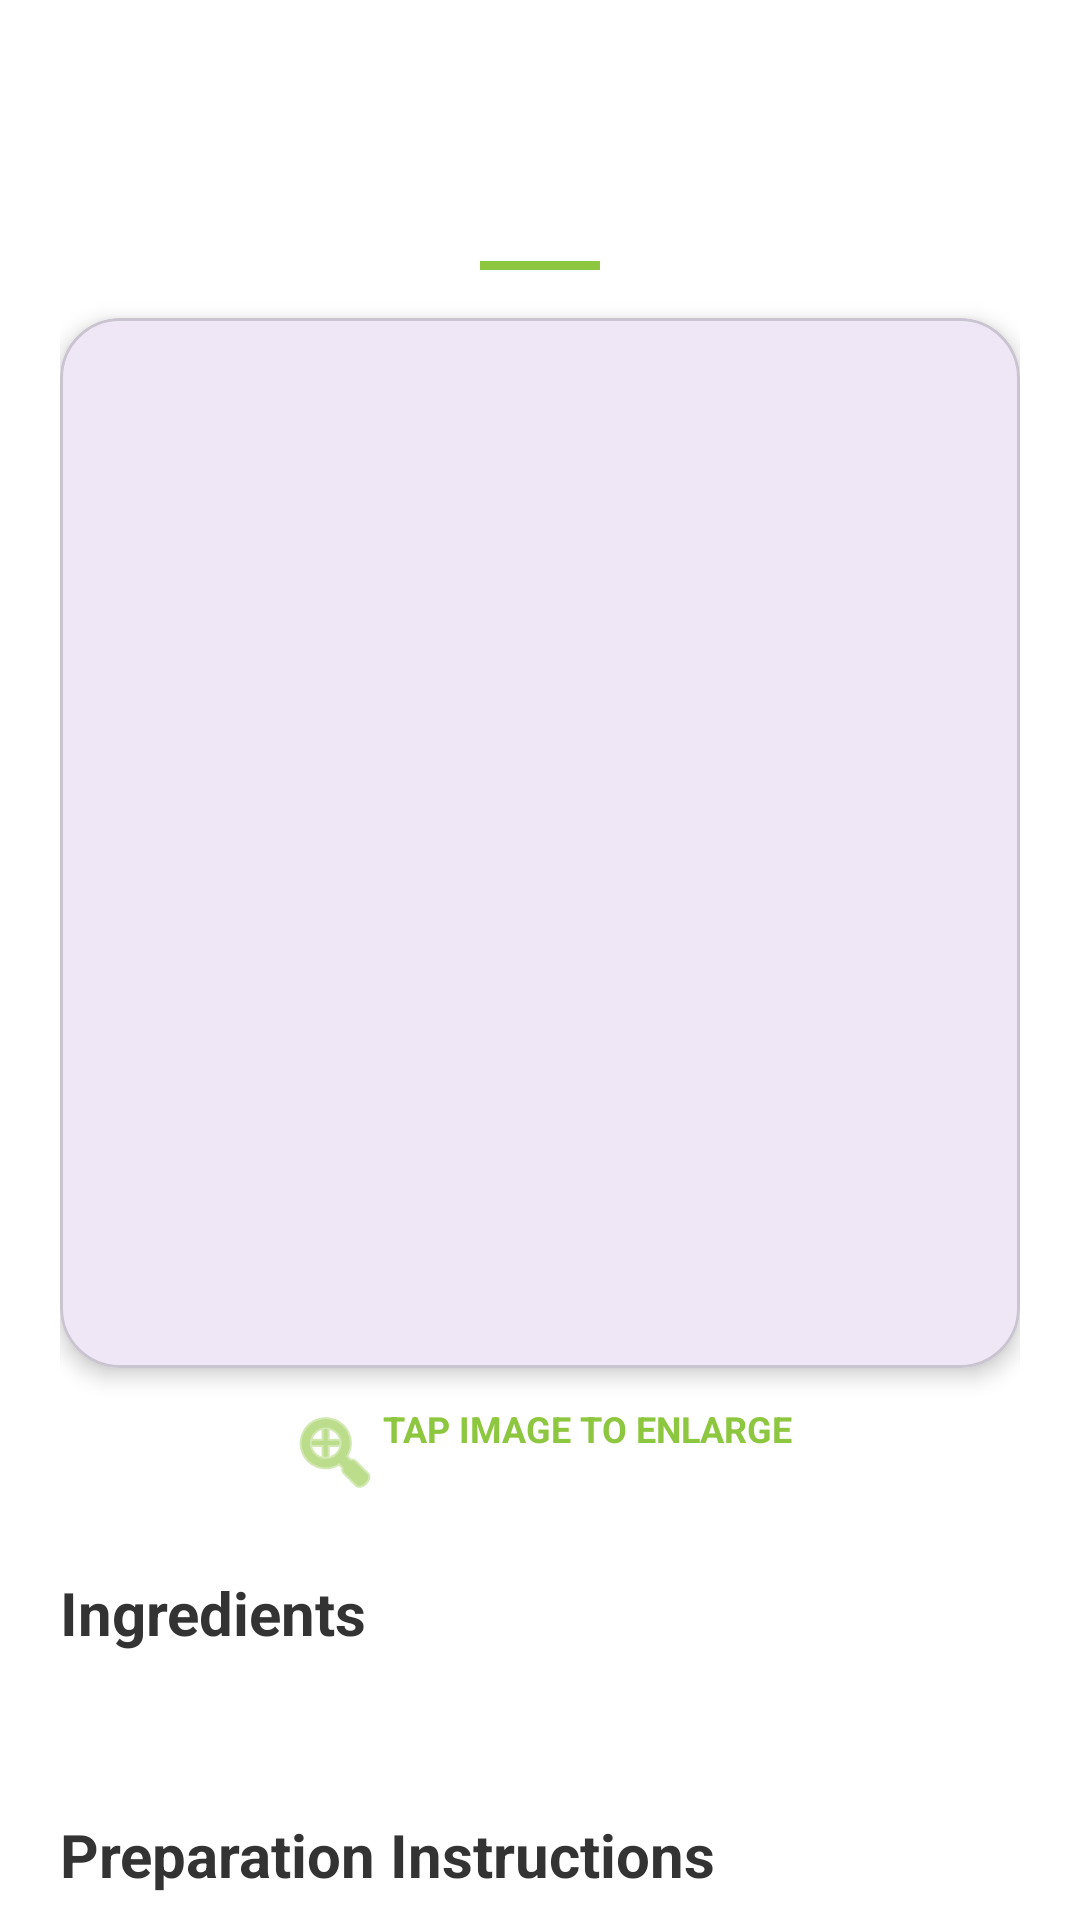

Write the Android layout XML for this screen, with the resource values it uses.
<!-- AndroidManifest.xml: application theme Theme.Amit_Mitzmacher_Tal_Mitzmacher -->
<!-- res/layout/fragment_recipe_details.xml -->
<?xml version="1.0" encoding="utf-8"?>
<FrameLayout xmlns:android="http://schemas.android.com/apk/res/android"
    xmlns:app="http://schemas.android.com/apk/res-auto"
    android:layout_width="match_parent"
    android:layout_height="match_parent"
    android:background="#FFFFFF">

    <ScrollView
        android:id="@+id/contentLayout"
        android:layout_width="match_parent"
        android:layout_height="match_parent"
        android:scrollbars="none">

        <LinearLayout
            android:layout_width="match_parent"
            android:layout_height="wrap_content"
            android:orientation="vertical"
            android:padding="20dp">

            <TextView
                android:id="@+id/tvDetailsTitle"
                android:layout_width="match_parent"
                android:layout_height="wrap_content"
                android:gravity="center_horizontal"
                android:textColor="#333333"
                android:textSize="28sp"
                android:textStyle="bold" />

            <TextView
                android:id="@+id/tvDetailsCategory"
                android:layout_width="wrap_content"
                android:layout_height="wrap_content"
                android:layout_gravity="center_horizontal"
                android:textColor="#8DC63F"
                android:textSize="16sp" />

            <View
                android:layout_width="40dp"
                android:layout_height="3dp"
                android:layout_gravity="center_horizontal"
                android:layout_marginTop="8dp"
                android:layout_marginBottom="16dp"
                android:background="#8DC63F" />

            <com.google.android.material.card.MaterialCardView
                android:id="@+id/cardImage"
                android:layout_width="match_parent"
                android:layout_height="wrap_content"
                android:layout_marginBottom="12dp"
                app:cardCornerRadius="20dp"
                app:cardElevation="4dp">

                <ImageView
                    android:id="@+id/imgDetails"
                    android:layout_width="match_parent"
                    android:layout_height="350dp"
                    android:scaleType="centerCrop" />
            </com.google.android.material.card.MaterialCardView>

            <TextView
                android:id="@+id/tvTapToEnlarge"
                android:layout_width="wrap_content"
                android:layout_height="wrap_content"
                android:layout_gravity="center_horizontal"
                android:text="@string/tap_image_to_enlarge"
                android:textColor="#8DC63F"
                android:textSize="12sp"
                android:textStyle="bold"
                app:drawableStartCompat="@android:drawable/ic_menu_zoom"
                app:drawableTint="#8DC63F" />

            <LinearLayout
                android:id="@+id/layoutIngredientsContainer"
                android:layout_width="match_parent"
                android:layout_height="wrap_content"
                android:layout_marginTop="24dp"
                android:orientation="vertical">

                <TextView
                    android:layout_width="wrap_content"
                    android:layout_height="wrap_content"
                    android:text="@string/hint_ingredients"
                    android:textColor="#333333"
                    android:textSize="20sp"
                    android:textStyle="bold" />

                <TextView
                    android:id="@+id/tvDetailsIngredients"
                    android:layout_width="match_parent"
                    android:layout_height="wrap_content"
                    android:layout_marginTop="8dp"
                    android:lineSpacingExtra="4dp"
                    android:textColor="#555555"
                    android:textSize="16sp" />
            </LinearLayout>

            <LinearLayout
                android:id="@+id/layoutInstructionsContainer"
                android:layout_width="match_parent"
                android:layout_height="wrap_content"
                android:layout_marginTop="24dp"
                android:orientation="vertical">

                <TextView
                    android:layout_width="wrap_content"
                    android:layout_height="wrap_content"
                    android:text="@string/hint_instructions"
                    android:textColor="#333333"
                    android:textSize="20sp"
                    android:textStyle="bold" />

                <TextView
                    android:id="@+id/tvDetailsInstructions"
                    android:layout_width="match_parent"
                    android:layout_height="wrap_content"
                    android:layout_marginTop="8dp"
                    android:lineSpacingExtra="4dp"
                    android:textColor="#555555"
                    android:textSize="16sp" />
            </LinearLayout>

            <LinearLayout
                android:layout_width="match_parent"
                android:layout_height="wrap_content"
                android:layout_marginTop="40dp"
                android:layout_marginBottom="20dp"
                android:gravity="center"
                android:orientation="horizontal">

                <LinearLayout
                    android:id="@+id/wrapperEdit"
                    android:layout_width="wrap_content"
                    android:layout_height="wrap_content"
                    android:layout_marginEnd="40dp"
                    android:gravity="center"
                    android:orientation="vertical">

                    <com.google.android.material.floatingactionbutton.FloatingActionButton
                        android:id="@+id/btnEditRecipe"
                        android:layout_width="wrap_content"
                        android:layout_height="wrap_content"
                        android:src="@android:drawable/ic_menu_edit"
                        app:backgroundTint="#8DC63F"
                        app:borderWidth="0dp"
                        app:elevation="6dp"
                        app:fabCustomSize="60dp"
                        app:maxImageSize="30dp"
                        app:tint="#FFFFFF" />

                </LinearLayout>

                <LinearLayout
                    android:id="@+id/wrapperDelete"
                    android:layout_width="wrap_content"
                    android:layout_height="wrap_content"
                    android:gravity="center"
                    android:orientation="vertical">

                    <com.google.android.material.floatingactionbutton.FloatingActionButton
                        android:id="@+id/btnDeleteRecipe"
                        android:layout_width="wrap_content"
                        android:layout_height="wrap_content"
                        android:src="@android:drawable/ic_menu_delete"
                        app:backgroundTint="#FF5252"
                        app:borderWidth="0dp"
                        app:elevation="6dp"
                        app:fabCustomSize="60dp"
                        app:maxImageSize="30dp"
                        app:tint="#FFFFFF" />

                </LinearLayout>

            </LinearLayout>
        </LinearLayout>
    </ScrollView>

    <ProgressBar
        android:id="@+id/progressBar"
        android:layout_width="wrap_content"
        android:layout_height="wrap_content"
        android:layout_gravity="center"
        android:visibility="gone" />
</FrameLayout>
<!-- resources referenced by this layout -->
<resources>
  <string name="hint_ingredients" translatable="false">Ingredients</string>
  <string name="hint_instructions" translatable="false">Preparation Instructions</string>
  <string name="tap_image_to_enlarge" translatable="false">TAP IMAGE TO ENLARGE</string>
  <style name="Theme.Amit_Mitzmacher_Tal_Mitzmacher" parent="Base.Theme.Amit_Mitzmacher_Tal_Mitzmacher" />
  <style name="Base.Theme.Amit_Mitzmacher_Tal_Mitzmacher" parent="Theme.Material3.DayNight.NoActionBar">
          
          
      </style>
</resources>
